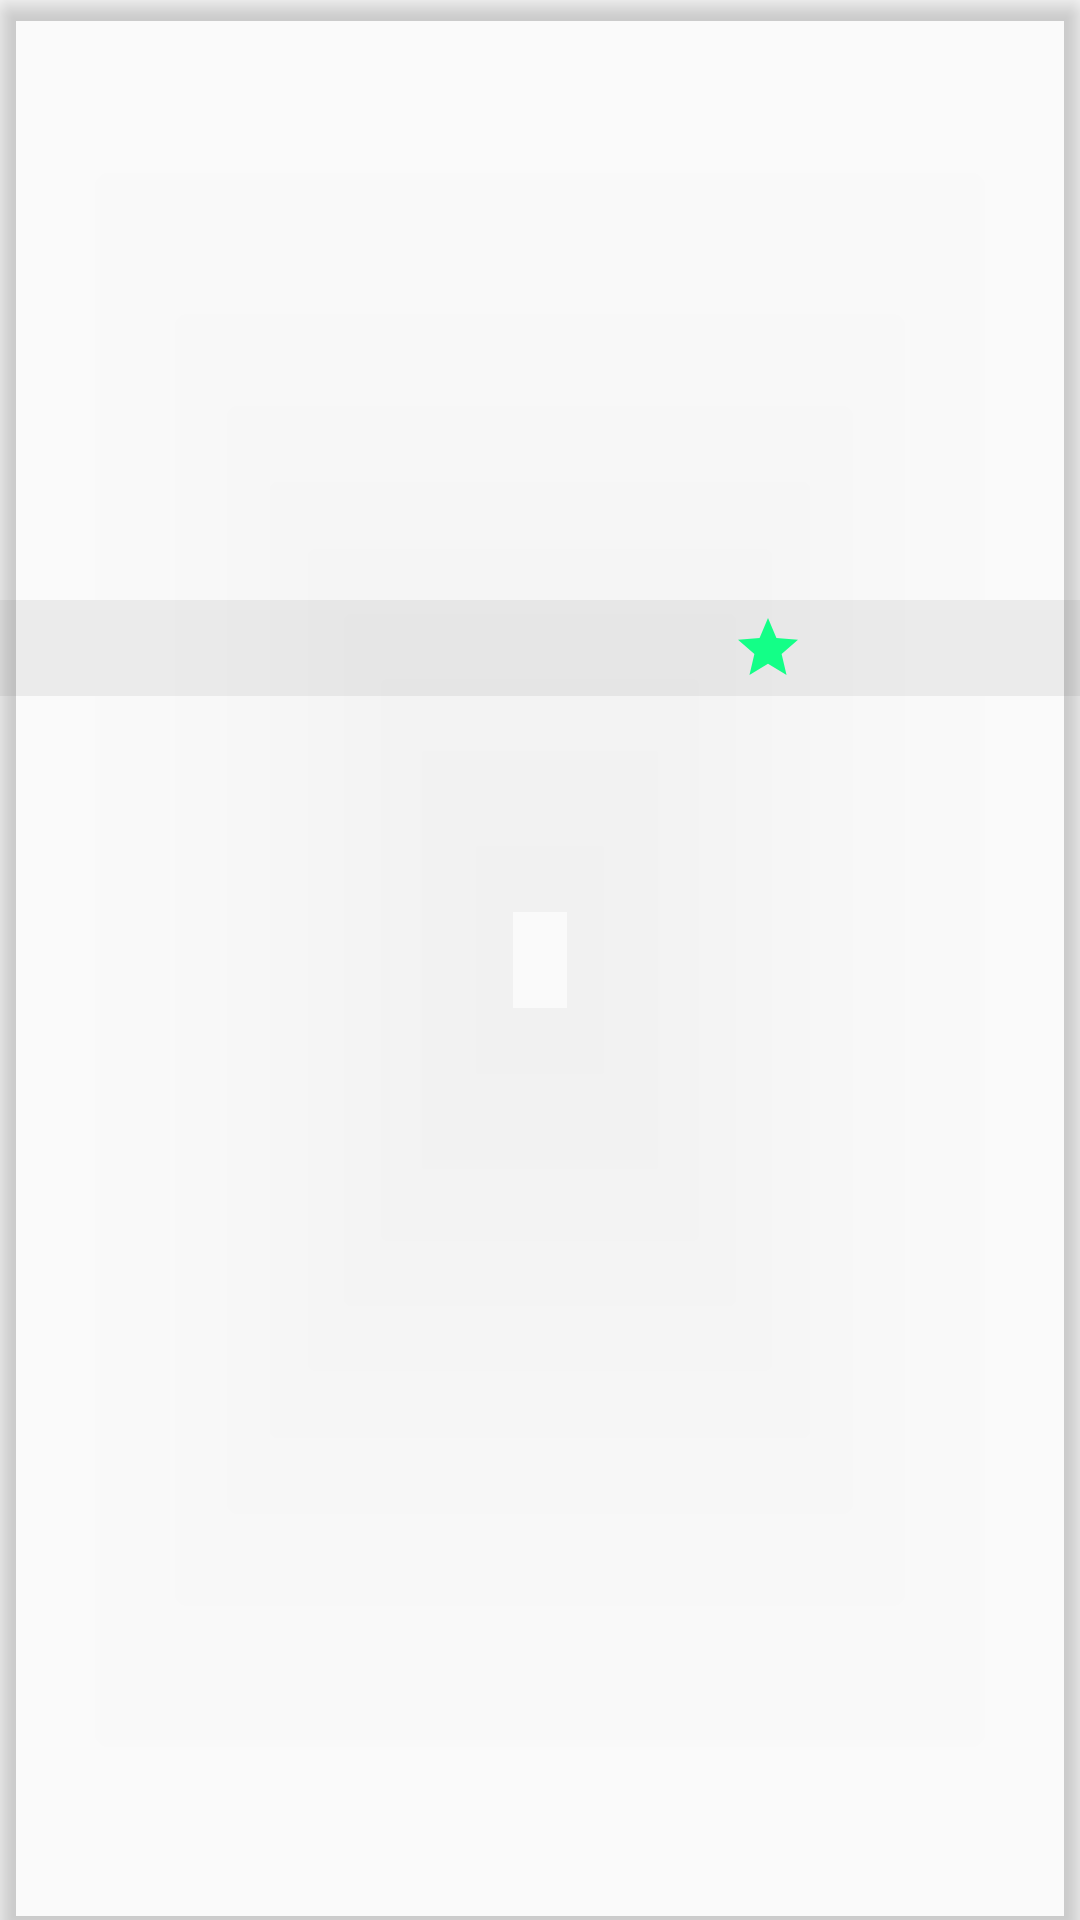

Write the Android layout XML for this screen, with the resource values it uses.
<!-- AndroidManifest.xml: application theme AppTheme -->
<!-- res/layout/frag_movie_item.xml -->
<?xml version="1.0" encoding="utf-8"?>
<android.support.v7.widget.CardView xmlns:android="http://schemas.android.com/apk/res/android"
    xmlns:app="http://schemas.android.com/apk/res-auto"
    android:layout_width="200dp"
    android:layout_height="wrap_content"
    android:layout_margin="@dimen/movie_item_margin"
    app:cardBackgroundColor="@android:color/transparent"
    app:cardCornerRadius="4dp"
    app:cardElevation="4dp">

    <LinearLayout
        android:layout_width="match_parent"
        android:layout_height="wrap_content"
        android:orientation="vertical">


        <android.support.v7.widget.AppCompatImageView
            android:id="@+id/movie_poster"
            android:layout_width="match_parent"
            android:layout_height="200dp"
            android:contentDescription="@string/movie"
            android:scaleType="centerCrop" />

        <LinearLayout

            android:layout_width="match_parent"
            android:layout_height="match_parent"
            android:layout_gravity="bottom"
            android:background="#14494948">

            <android.support.v7.widget.AppCompatTextView
                android:id="@+id/movie_title"
                android:layout_width="0dp"
                android:layout_height="wrap_content"
                android:layout_weight="1"
                android:maxLines="1"
                android:padding="4dp"
                android:textColor="@android:color/white"
                android:textSize="16sp" />

            <android.support.v7.widget.AppCompatTextView
                android:id="@+id/movie_rate"
                android:layout_width="0dp"
                android:layout_height="wrap_content"
                android:layout_weight="0.5"
                android:drawableStart="@drawable/star"
                android:gravity="center"
                android:padding="4dp"
                android:textColor="@android:color/white"
                android:textSize="15sp" />

        </LinearLayout>
    </LinearLayout>

</android.support.v7.widget.CardView>
<!-- resources referenced by this layout -->
<resources>
  <dimen name="movie_item_margin">4dp</dimen>
  <!-- drawable star (drawable) -->
  <vector android:height="24dp" android:tint="#13FF87"
      android:viewportHeight="24.0" android:viewportWidth="24.0"
      android:width="24dp" xmlns:android="http://schemas.android.com/apk/res/android">
      <path android:fillColor="#FF000000" android:pathData="M12,17.27L18.18,21l-1.64,-7.03L22,9.24l-7.19,-0.61L12,2 9.19,8.63 2,9.24l5.46,4.73L5.82,21z"/>
  </vector>
  <string name="movie">movie</string>
  <style name="AppTheme" parent="Theme.AppCompat.Light.NoActionBar">
          
          <item name="colorPrimary">@color/colorPrimary</item>
         <item name="colorPrimaryDark">@color/colorPrimaryDark</item>
          <item name="colorAccent">@android:color/white</item>
      </style>
  <color name="colorPrimary">#8D649B</color>
  <color name="colorPrimaryDark">#742c8c</color>
</resources>
